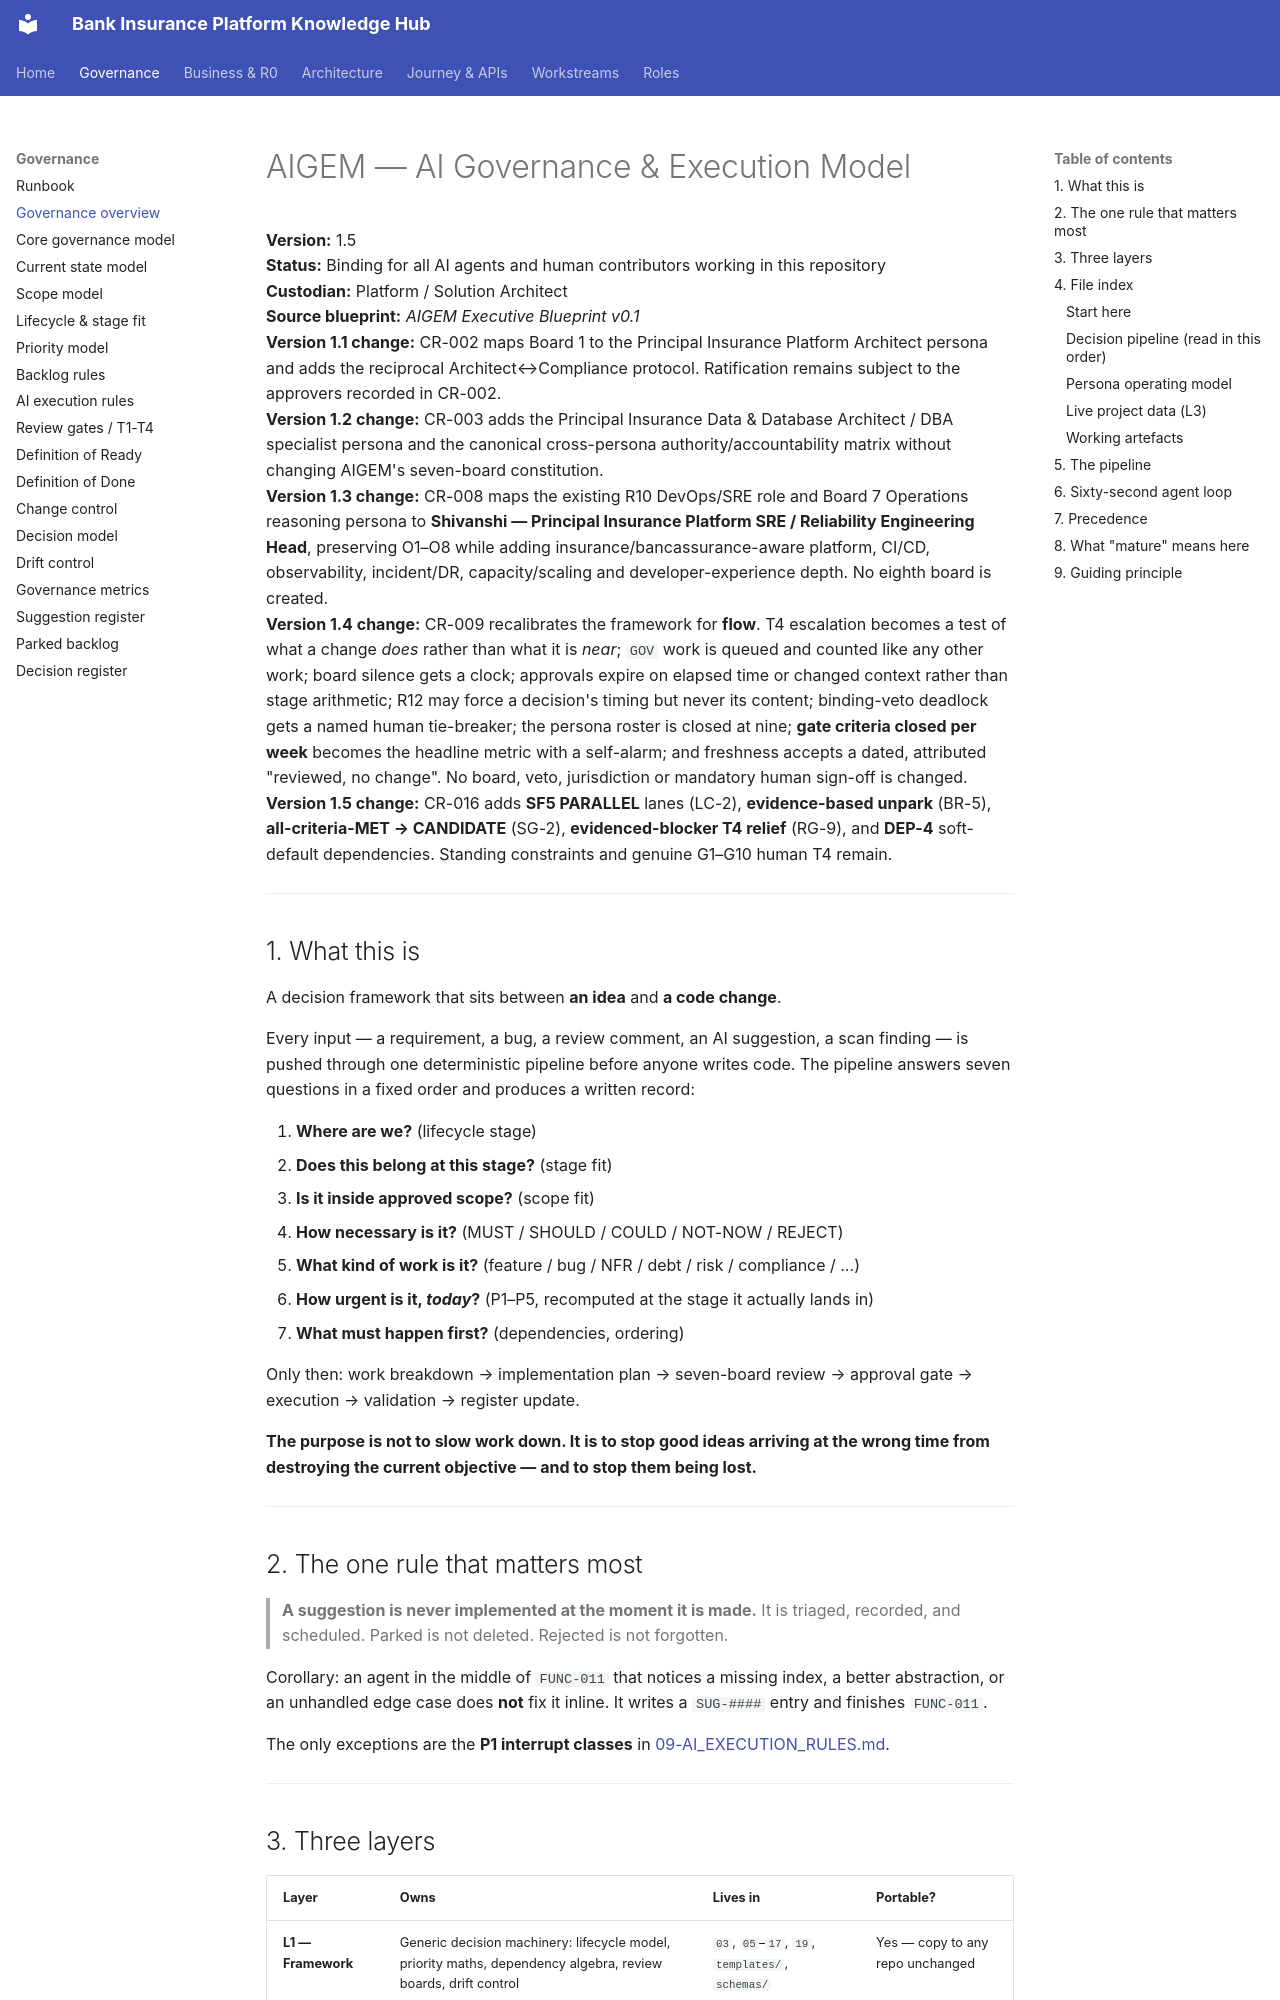

repository: Mahesh38/bank-insurance-platform · page: governance/index.html · generator: mkdocs

# AIGEM — AI Governance & Execution Model

**Version:** 1.5  
**Status:** Binding for all AI agents and human contributors working in this repository  
**Custodian:** Platform / Solution Architect  
**Source blueprint:** *AIGEM Executive Blueprint v0.1*  
**Version 1.1 change:** CR-002 maps Board 1 to the Principal Insurance Platform Architect persona and adds the reciprocal Architect↔Compliance protocol. Ratification remains subject to the approvers recorded in CR-002.  
**Version 1.2 change:** CR-003 adds the Principal Insurance Data & Database Architect / DBA specialist persona and the canonical cross-persona authority/accountability matrix without changing AIGEM's seven-board constitution.  
**Version 1.3 change:** CR-008 maps the existing R10 DevOps/SRE role and Board 7 Operations reasoning persona to **Shivanshi — Principal Insurance Platform SRE / Reliability Engineering Head**, preserving O1–O8 while adding insurance/bancassurance-aware platform, CI/CD, observability, incident/DR, capacity/scaling and developer-experience depth. No eighth board is created.  
**Version 1.4 change:** CR-009 recalibrates the framework for **flow**. T4 escalation becomes a test of what a change *does* rather than what it is *near*; `GOV` work is queued and counted like any other work; board silence gets a clock; approvals expire on elapsed time or changed context rather than stage arithmetic; R12 may force a decision's timing but never its content; binding-veto deadlock gets a named human tie-breaker; the persona roster is closed at nine; **gate criteria closed per week** becomes the headline metric with a self-alarm; and freshness accepts a dated, attributed "reviewed, no change". No board, veto, jurisdiction or mandatory human sign-off is changed.  
**Version 1.5 change:** CR-016 adds **SF5 PARALLEL** lanes (LC-2), **evidence-based unpark** (BR-5), **all-criteria-MET → CANDIDATE** (SG-2), **evidenced-blocker T4 relief** (RG-9), and **DEP-4** soft-default dependencies. Standing constraints and genuine G1–G10 human T4 remain.

---

## 1. What this is

A decision framework that sits between **an idea** and **a code change**.

Every input — a requirement, a bug, a review comment, an AI suggestion, a scan finding — is
pushed through one deterministic pipeline before anyone writes code. The pipeline answers seven
questions in a fixed order and produces a written record:

1. **Where are we?** (lifecycle stage)
2. **Does this belong at this stage?** (stage fit)
3. **Is it inside approved scope?** (scope fit)
4. **How necessary is it?** (MUST / SHOULD / COULD / NOT-NOW / REJECT)
5. **What kind of work is it?** (feature / bug / NFR / debt / risk / compliance / …)
6. **How urgent is it, *today*?** (P1–P5, recomputed at the stage it actually lands in)
7. **What must happen first?** (dependencies, ordering)

Only then: work breakdown → implementation plan → seven-board review → approval gate →
execution → validation → register update.

**The purpose is not to slow work down. It is to stop good ideas arriving at the wrong time
from destroying the current objective — and to stop them being lost.**

---

## 2. The one rule that matters most

> **A suggestion is never implemented at the moment it is made.**
> It is triaged, recorded, and scheduled. Parked is not deleted. Rejected is not forgotten.

Corollary: an agent in the middle of `FUNC-011` that notices a missing index, a better
abstraction, or an unhandled edge case does **not** fix it inline. It writes a `SUG-####`
entry and finishes `FUNC-011`.

The only exceptions are the **P1 interrupt classes** in [09-AI_EXECUTION_RULES.md](./09-AI_EXECUTION_RULES.md#4-the-interrupt-rule).

---
